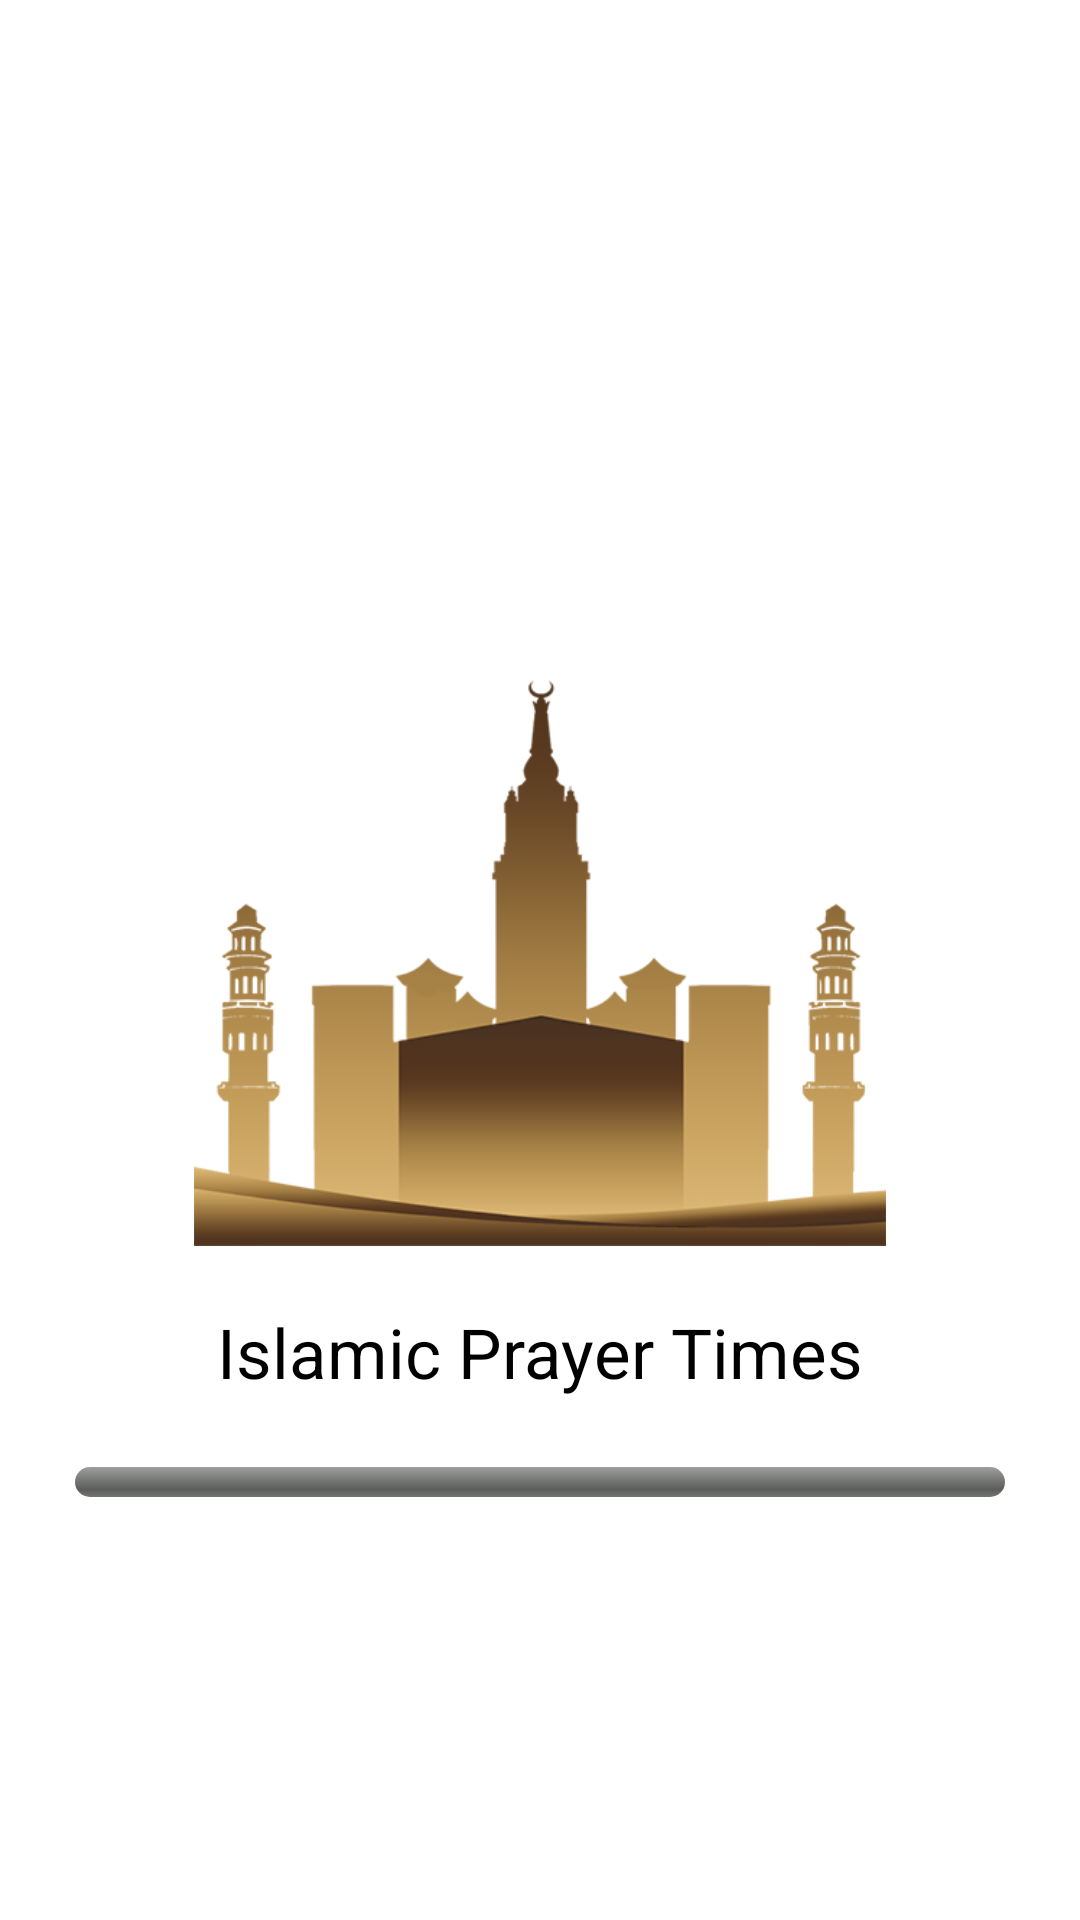

Write the Android layout XML for this screen, with the resource values it uses.
<!-- AndroidManifest.xml: activity theme AppTheme.Launcher -->
<!-- res/layout/splash_screen.xml -->
<RelativeLayout xmlns:android="http://schemas.android.com/apk/res/android"
    android:layout_width="match_parent"
    android:layout_height="match_parent"
    android:orientation="vertical"
    android:background="#FFFFFF">

    <ImageView
        android:id="@+id/splash_image"
        android:layout_width="310dp"
        android:layout_height="191dp"
        android:layout_centerInParent="true"
        android:src="@drawable/splash_image" />

    <TextView
        android:id="@+id/splash_text"
        android:layout_width="wrap_content"
        android:layout_height="wrap_content"
        android:layout_below="@id/splash_image"
        android:layout_centerHorizontal="true"
        android:layout_marginTop="20dp"
        android:fontFamily="sans-serif"
        android:text="Islamic Prayer Times"
        android:textColor="#000000"
        android:textSize="23sp" />

    <ProgressBar
        android:id="@+id/splash_progress"
        android:layout_width="310dp"
        android:layout_height="10dp"
        android:layout_centerHorizontal="true"
        android:layout_below="@id/splash_text"
        android:indeterminate="false"
        android:progress="0"
        style="@android:style/Widget.ProgressBar.Horizontal"
        android:layout_marginTop="23dp"/>

</RelativeLayout>
<!-- resources referenced by this layout -->
<resources>
  <!-- drawable splash_image: png bitmap (drawable, 34690 bytes) -->
  <style name="AppTheme.Launcher" parent="AppTheme">
          
          <item name="android:windowBackground">@android:color/transparent</item>
      </style>
  <style name="AppTheme" parent="Theme.AppCompat.Light.NoActionBar">
          
          <item name="android:windowBackground">@drawable/background_day</item>
          <item name="android:statusBarColor">@android:color/transparent</item>
          <item name="android:windowDrawsSystemBarBackgrounds">true</item>
          <item name="colorPrimary">@color/colorPrimary</item>
          <item name="colorPrimaryDark">@color/colorPrimaryDark</item>
          <item name="colorAccent">@color/colorAccent</item>
      </style>
  <!-- drawable background_day: png bitmap (drawable, 98977 bytes) -->
  <color name="colorPrimary">#795548</color>
  <color name="colorPrimaryDark">#533a31</color>
  <color name="colorAccent">#795548</color>
</resources>
